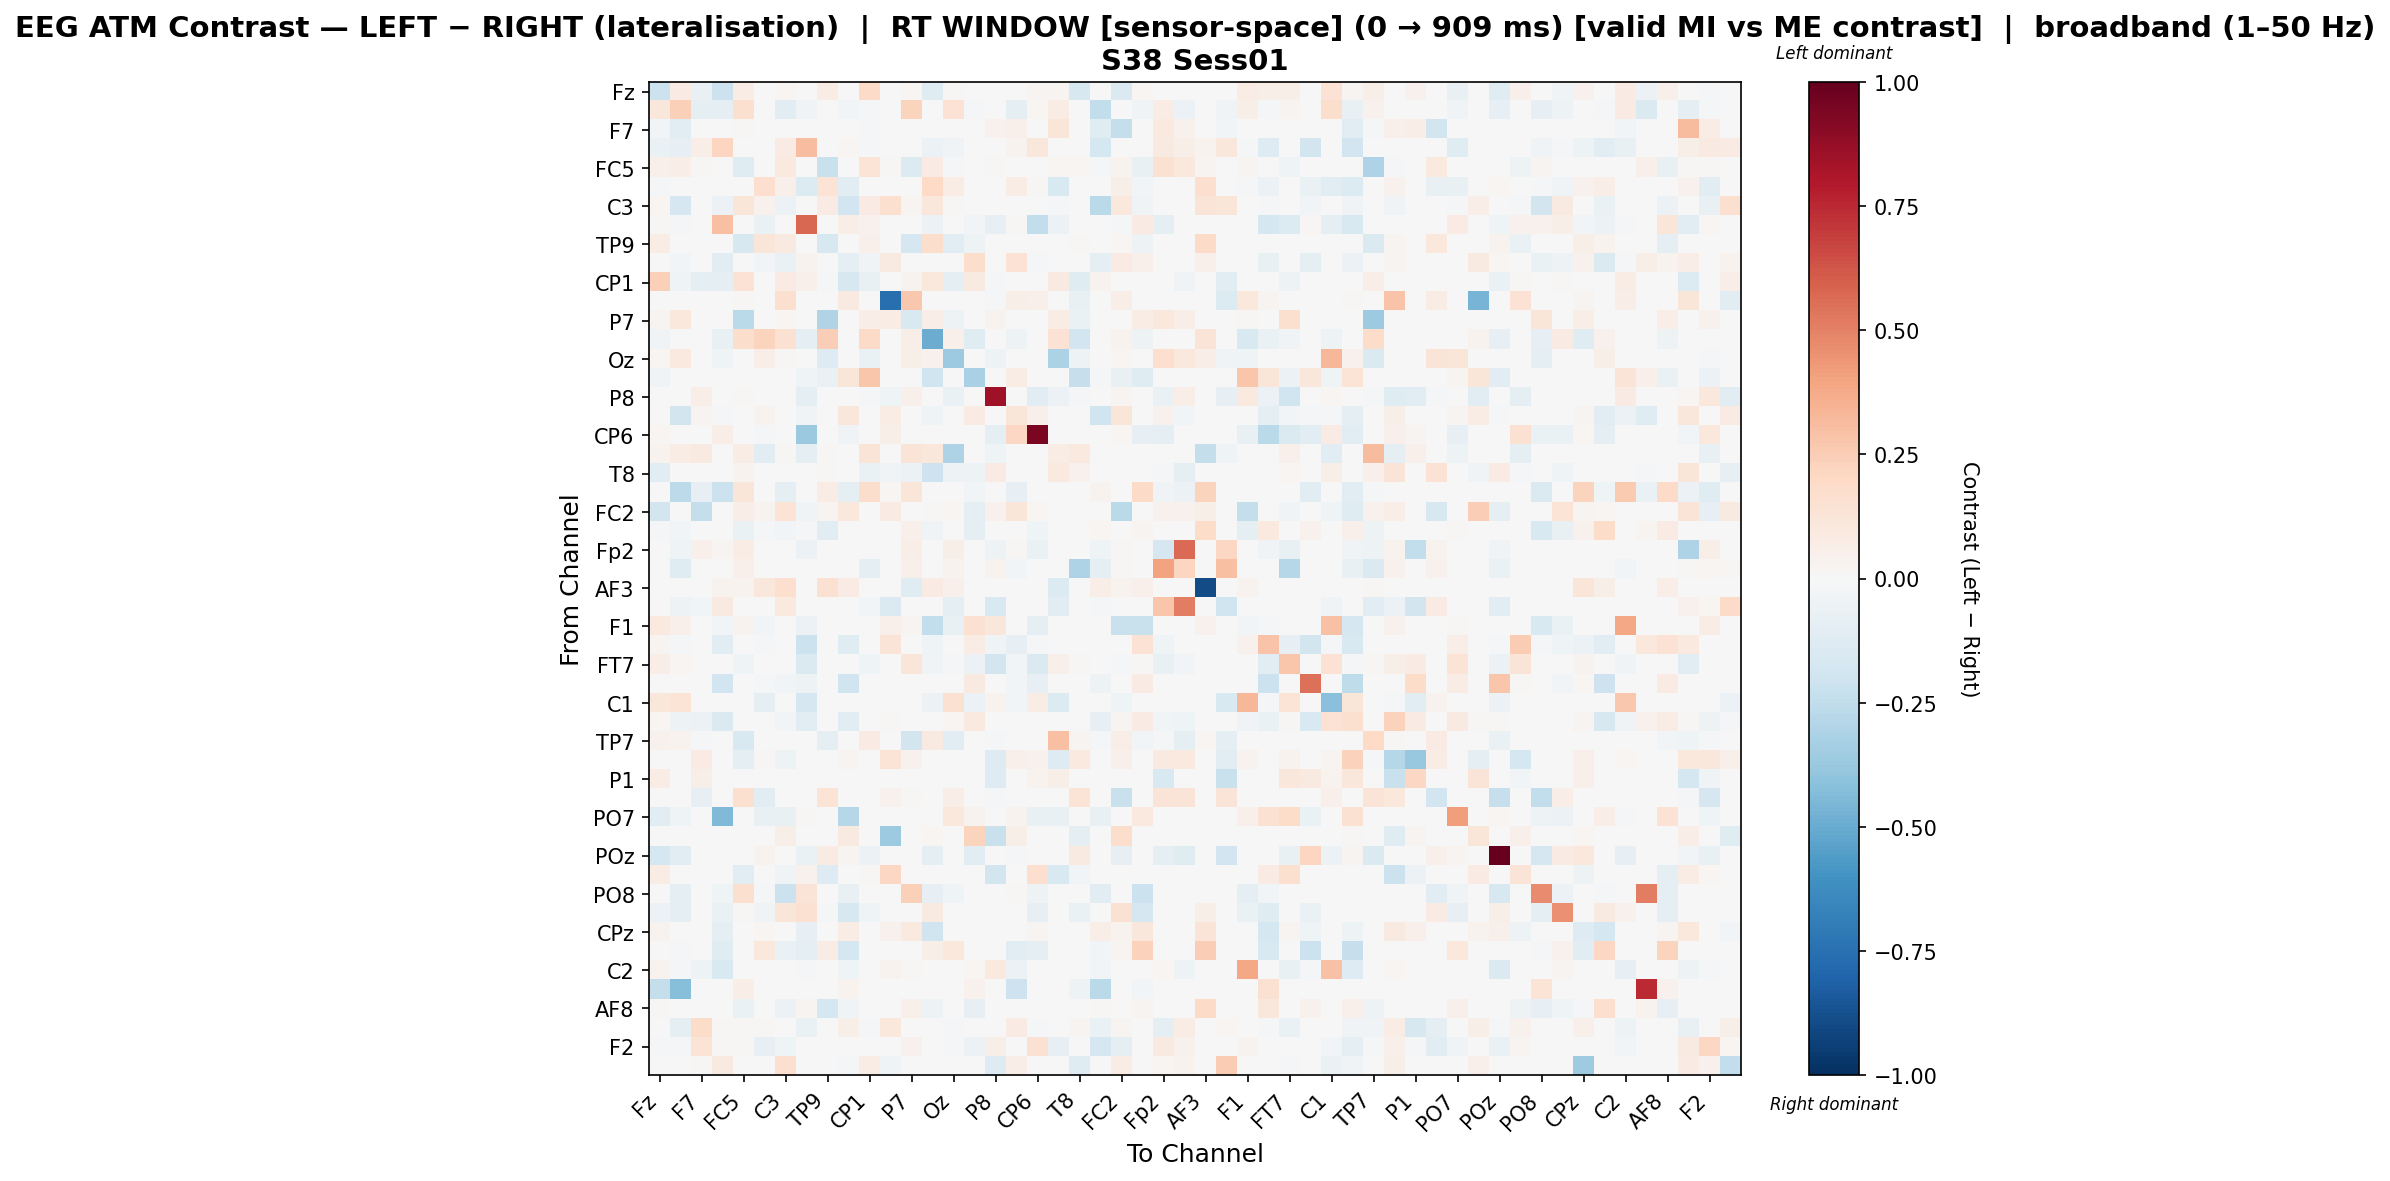

Data behind this chart, as committed beside it:
, Fz, F3, F7, FT9, FC5, FC1, C3, T7, TP9, CP5, CP1, Pz, P7, O1, Oz, O2, P8, TP10, CP6, Cz, T8, FT10, FC2
Fz, -0.2157, 0.08174, -0.07692, -0.2171, 0.07603, -0.006434, 0.02236, 0.001664, 0.07603, 0.0, 0.1892, 0.0, 0.0161, -0.1207, 0.01163, -0.004377, 0.0, 0.0, 0.02666, 0.02423, -0.1624, 0.0, -0.1457
F3, 0.1124, 0.2367, -0.0869, -0.08615, 0.1636, -0.002154, -0.1103, -0.03159, 0.0, -0.02374, -0.01551, 0.0, 0.2237, 0.0, 0.1467, -0.01387, 0.0, -0.08785, 0.01669, 0.07135, 0.0, -0.2481, 0.0
F7, -0.0282, -0.1086, -0.001012, 9.663330089369327e-05, 0.01232, 0.0, 0.0, 0.0, 0.0, -0.003, -0.0192, 0.0, 0.0, 0.0, 0.0, 0.0, 0.04647, 0.04717, 0.0, 0.1231, 0.0, -0.1206, -0.2356
FT9, -0.06811, -0.08158, 0.06451, 0.2152, 0.0, 0.0, 0.08437, 0.3121, -0.0006412, 0.0219, -0.01637, 0.0, -0.0006412, -0.06027, -0.03463, 0.0, 0.0, 0.0318, 0.1159, 0.0, 0.0, -0.1774, 0.0
FC5, 0.05391, 0.0654, 0.01547, 0.0, -0.1249, 0.0, 0.1009, 0.0, -0.2209, 0.0, 0.1386, 0.01015, -0.1402, 0.08309, -0.01149, 0.0, 0.01346, 0.0, 0.0, 0.01858, 0.01897, -0.01351, 0.03516
FC1, -0.009076, -0.005042, 0.0, 0.0, 0.0, 0.1706, 0.0472, -0.1371, 0.1358, -0.1139, 0.0, 0.0, -0.002424, 0.2012, 0.0708, 0.0, 0.0, 0.07243, 0.01195, -0.1553, 0.0, 0.0, 0.05768
C3, 0.01643, -0.169, 0.0, -0.0613, 0.1197, 0.03939, -0.05563, 0.0, 0.07975, -0.1923, 0.0843, 0.1615, 0.02757, 0.111, 0.007879, 0.0, 0.0, -0.0006927, 0.0, -0.01792, 0.0, -0.2679, 0.1073
T7, 0.01163, -0.02305, 0.0, 0.2994, 0.0, -0.06664, 0.0, 0.5719, 0.0, 0.06693, 0.04627, 0.0, 0.0, -0.05862, 0.0, -0.02605, -0.08264, 0.01046, -0.2478, -0.06113, 0.0, 0.0, -0.01954
TP9, 0.0721, 0.0, 0.0, 0.0, -0.1579, 0.1196, 0.09125, 0.0, -0.1566, 0.0, 0.04726, 0.0, -0.1681, 0.173, -0.108, -0.0482, 0.0, 0.0, 0.0, 0.004718, 0.01508, 0.004643, 0.02043
CP5, 0.0, -0.02678, -0.001674, -0.1114, 0.0, -0.02511, -0.06615, 0.03322, 0.0, -0.0942, -0.03236, 0.09026, 0.0, -0.0005794, 0.0, 0.1777, 0.0, 0.1415, -0.01912, 0.0, 0.0, -0.09088, 0.08094
CP1, 0.2421, -0.03992, -0.09373, -0.09097, 0.1427, 0.0, 0.08382, 0.05328, -0.02196, -0.1599, -0.07512, 0.006985, 0.03423, 0.1027, -0.09719, 0.0922, -0.01228, 0.0, 0.0, 0.08731, -0.1207, 0.03772, 0.0
Pz, 0.0, 0.0, 0.0, 0.0, 0.01012, 0.0, 0.1619, 0.0, 0.0, 0.09253, 0.005783, -0.7552, 0.2703, 0.0, 0.0, 0.0, -0.02023, 0.06144, 0.04988, -0.003338, -0.07678, 0.002891, 0.06434
P7, 0.02622, 0.107, 0.0, 0.0, -0.2682, 0.0, 0.0165, 0.0, -0.3045, 0.0, 0.06425, 0.07315, -0.1521, 0.06425, -0.04695, 0.0, 0.03323, 0.0, 0.0, 0.07341, -0.06415, 0.007084, 0.0
O1, -0.03488, 0.0, 0.0, -0.07383, 0.1756, 0.224, 0.1522, -0.09093, 0.243, 0.0, 0.1941, 0.0, 0.06391, -0.4989, 0.04827, -0.1213, 0.0, -0.04865, 0.0, 0.1413, -0.1881, 0.0, 0.03716
Oz, 0.0189, 0.09671, 0.0, -0.03928, -0.0009942, 0.0686, 0.01072, 0.0, -0.126, 0.0, -0.06523, 0.0, 0.06073, 0.04395, -0.3596, 0.0, -0.0484, 0.0, 0.0, -0.3171, -0.0491, 0.0, 0.01822
O2, -0.03558, -0.002548, -0.0008109, 0.0, 0.0, 0.0, 0.0, -0.04054, -0.06325, 0.1199, 0.2788, 0.0, 0.0, -0.2029, 0.0, -0.3232, 0.0, 0.07811, 0.0, 0.0, -0.2318, -0.02027, -0.07055
P8, 0.0, 0.0, 0.06755, 0.0, 0.01465, 0.0, 0.0, -0.09202, 0.0, 0.0, -0.01274, -0.04468, 0.05371, 0.0, -0.06957, 0.0, 0.8477, 0.0, -0.1075, -0.05683, -0.01937, 0.0, 0.02604
TP10, 0.0, -0.1847, 0.02938, -0.008044, 0.0, 0.03779, 0.0, -0.0344, 0.0, 0.1113, 0.0, 0.07706, 0.0, -0.04563, 0.0, 0.07914, 0.0, 0.119, 0.05034, 0.001857, 0.0, -0.2018, 0.1176
CP6, 0.02154, -0.005559, 0.0, 0.06797, 0.0, -0.01715, 0.0, -0.3706, 0.0, -0.03143, 0.0, 0.05719, 0.0, 0.0, 0.0, 0.0, -0.0963, 0.2092, 0.9441, 0.0, 0.0, 0.0, 0.01824
Cz, 0.03152, 0.07656, 0.09168, 0.0, 0.07483, -0.1128, 0.01317, -0.08939, 0.008273, 0.0, 0.1308, 0.0, 0.1281, 0.1123, -0.3086, 0.0, -0.0425, 0.0, 0.0, 0.07234, 0.09786, 0.005469, 0.0
T8, -0.1087, -0.001133, 0.0, 0.0, 0.03744, 0.0, 0.0, 0.0, 0.01524, -0.001133, -0.06408, -0.03395, -0.06128, -0.2089, -0.05461, -0.04987, 0.08573, 0.0, 0.0, 0.09673, 0.04035, 0.0, 0.0
FT10, 0.0, -0.2647, -0.08182, -0.2137, 0.1173, 0.0, -0.08657, 0.0, 0.07086, -0.0883, 0.1746, 0.0194, 0.1215, 0.0, 0.0, -0.03112, 0.0, -0.08305, 0.0, 0.005338, 0.0, 0.03337, 0.0
FC2, -0.18, 0.0, -0.2405, 0.0, 0.06369, 0.03729, 0.1404, -0.03748, 0.02859, 0.1078, 0.0, 0.0845, 0.0, 0.01264, 0.0234, -0.08813, 0.04159, 0.1231, 0.02234, 0.0, 0.0, 0.0, -0.2695
F4, -0.01341, -0.02622, 0.0, 0.0, -0.0665, -0.01475, -0.02786, -0.01138, -0.1121, -0.003261, 0.0, 0.0, 0.0527, -0.03823, 0.0, -0.09159, 0.001631, -0.0005462, -0.04151, 0.0, 0.0, 0.01836, 0.0
Fp2, 0.0, -0.04288, 0.04817, 0.03034, 0.07621, 0.0, 0.00247, -0.05888, 0.0, 0.0, 0.0, 0.0, 0.06598, 0.0, 0.05645, 0.0, -0.05334, 0.0141, -0.06828, 0.001411, -0.004453, -0.03909, 0.01129
AF7, 0.0, -0.1188, -0.001044, -0.0001485, 0.0539, 0.0, 0.0, 0.0, 0.0, 0.0, -0.08805, 0.0, 0.04963, 0.0, 0.03882, 0.0, 0.03322, -0.02779, 0.0, 0.0, -0.3057, -0.08795, 0.01281
AF3, 0.0, 0.0, 0.0, 0.03208, 0.03594, 0.1133, 0.1666, 0.0, 0.1539, 0.08127, 0.0, 0.0, -0.1177, 0.07968, 0.04922, 0.0, 0.0, 0.0, 0.0, -0.1392, 0.0, 0.06406, 0.03515
AFz, 0.0, -0.05072, -0.02853, 0.08979, 0.0, 0.0, 0.09545, 0.0, 0.0, 0.0, -0.02789, -0.1483, 0.0, 0.0, -0.09945, 0.0, -0.1519, 0.0, 0.0, -0.1049, 0.0, -0.01014, 0.0
F1, 0.101, 0.05195, 0.0, -0.03123, 0.03737, -0.02498, 0.0, -0.05703, 0.0, 0.0, 0.0, 0.05078, 0.02683, -0.2438, -0.07494, 0.1557, 0.1159, 0.0, -0.08619, 0.0, 0.0, 0.0, -0.2237
F5, 0.02719, -0.01082, 0.0, -0.1143, 0.0, -0.01855, -0.006366, -0.214, 0.0, -0.1246, 0.0, 0.1254, 0.0, -0.04016, 0.0, 0.07187, -0.03883, -0.0799, -0.01482, 0.0, 0.0, 0.0, 0.002568
FT7, 0.06489, 0.02153, 0.0, -0.007335, -0.0446, -0.0007524, 0.0, -0.1469, 0.0, -0.007335, -0.03947, 0.0, 0.1212, -0.0331, -0.008276, -0.05492, -0.1797, -0.02934, -0.1413, 0.05057, 0.01524, 0.0, -0.02182
FC3, 0.000701, -0.0006283, 0.0, -0.1931, 0.0, -0.01508, -0.02523, -0.05405, 0.0, -0.2006, 0.0, 0.0, 0.0, 0.0, 0.0, 0.09043, 0.0, -0.02407, -0.08482, 0.0, 0.0, -0.05233, 0.0
C1, 0.1158, 0.1367, 0.0, 0.0, 0.0, -0.09911, 0.0, -0.1694, 0.0, 0.0, 0.0, 0.0, 0.0, -0.0587, 0.1548, -0.05485, 0.03218, -0.02406, 0.07662, -0.1376, -0.004528, 0.0, -0.04234
C5, 0.01676, -0.04869, -0.05786, -0.1438, 0.0, -0.007334, -0.0284, -0.1108, 0.0, -0.107, 0.0, 0.0135, 0.0, 0.0, 0.02122, 0.09933, -0.003478, -0.005766, 0.007702, 0.0, 0.0, -0.0782, 0.02979
TP7, 0.04552, 0.03815, -0.01585, 0.0, -0.153, 0.0, 0.005278, 0.0, -0.08618, 0.0, 0.07873, 0.0, -0.1859, 0.09303, -0.1024, 0.0, -0.01257, 0.0, 0.0, 0.3, 0.02841, -0.01737, 0.07002
CP3, -0.0009548, 0.0, 0.08402, 0.0, -0.09794, 0.01105, -0.04869, -0.0009548, 0.0006906, 0.03001, 0.0, 0.1344, 0.04176, 0.0, 0.0, 0.0, -0.1311, 0.04952, 0.04556, -0.1298, 0.09679, 0.0, 0.04952
P1, 0.0708, 0.001914, 0.05912, 0.0, 0.0, 0.0, 0.0, 0.0, 0.0, 0.0, 0.0, 0.0, 0.0, 0.0, 0.0, 0.0, -0.1255, 0.0, 0.03547, 0.05741, 0.0, 0.0, 0.0
P5, 0.0, 0.0, -0.08521, 0.0, 0.1601, -0.1153, 0.0, 0.0, 0.1392, 0.0, 0.0, 0.04193, 0.01437, 0.0, 0.06725, 0.0, -0.01956, 0.0, 0.0, 0.0, 0.1341, 0.0, -0.2235
PO7, -0.1089, -0.04516, 0.0, -0.4387, 0.00145, -0.07056, -0.07105, 0.01277, 0.0, -0.2813, 0.0, 0.0, 0.0, 0.0, 0.1044, 0.03134, 0.0, 0.03134, -0.07432, -0.0715, 0.0, -0.07105, 0.0
PO3, 0.0, 0.0, 0.0, 0.0, 0.0, 0.0, 0.06038, 0.0, 0.0, 0.08706, 0.0, -0.3594, 0.0, 0.02036, 0.0, 0.2206, -0.2235, 0.05687, 0.0, 0.0, -0.09181, 0.0, 0.1769
POz, -0.1721, -0.1157, 0.0, 0.0, 0.0, 0.03193, 0.0, -0.06993, 0.08297, 0.02767, -0.05889, 0.0, 0.0, -0.0957, 0.0, -0.1048, 0.0, -0.01466, 0.0, 0.0, 0.09153, 0.0, -0.08005
PO4, 0.07352, 0.001823, 0.0, 0.0, -0.1115, 0.0, -0.0381, 0.04175, -0.1309, 0.0, 0.01528, 0.2067, -0.004848, 0.0, 0.0, 0.0, -0.1859, 0.0, 0.1681, -0.1539, -0.02742, 0.0, 0.0
PO8, 0.0, -0.097, 0.0, -0.0451, 0.1615, -0.01106, -0.2126, 0.1319, 0.0, -0.07035, 0.0, 0.0, 0.2345, -0.08287, -0.04047, 0.0, 0.0, 0.009458, -0.05276, 0.0, 0.0, -0.1047, 0.0
P2, -0.06217, -0.1002, 0.0, -0.06479, 0.01416, -0.0373, 0.1232, 0.1525, -0.01616, -0.162, -0.04634, 0.0, 0.0, 0.08921, 0.0, 0.0, 0.0, 0.0, -0.07957, 0.0, -0.06963, 0.0, 0.1501
CPz, 0.03372, 0.0, 0.0, -0.098, 0.0, 0.01994, 0.0, -0.08145, -0.005487, 0.07444, 0.0, 0.04254, 0.09903, -0.2011, 0.0, 0.0, 0.0, 0.004584, 0.02924, 0.0, 0.0, 0.06912, 0.03895
C6, 0.0, -0.008003, 0.0, -0.1208, 0.0, 0.1033, -0.06839, -0.08881, 0.07071, -0.179, 0.0, 0.0, 0.0, 0.06091, 0.1033, 0.0, 0.001431, -0.1157, -0.09266, 0.0, 0.0, -0.02692, 0.03082
C2, 0.0366, -0.01144, -0.05407, -0.1536, 0.0, 0.0, 0.0, -0.02321, 0.0, -0.03979, -0.00254, 0.0331, 0.008025, -0.001579, 0.0, 0.02064, 0.1013, -0.05859, -0.006632, 0.0, 0.0, -0.02842, 0.0
FC4, -0.2344, -0.4268, 0.0, 0.0, 0.06255, 0.0, 0.0, 0.0, 0.0, 0.03642, 0.0, 0.0, 0.0, 0.0, 0.0, 0.04355, 0.0, -0.2064, 0.0, 0.0, -0.05032, -0.2724, 0.0
AF8, 0.0118, 0.0, 0.0, 0.0, -0.06567, 0.0, -0.05869, 0.02687, -0.1789, -0.03303, 0.0, 0.0, 0.05114, -0.0474, 0.0, -0.07896, 0.001615, -0.0007524, 0.0, 0.0, 0.0, 0.01458, 0.0
AF4, 0.0, -0.09319, 0.1836, 0.01117, 0.01082, 0.009997, 0.0, -0.06757, 0.0, 0.05541, -0.0233, 0.1018, 0.0, -0.001439, -0.01295, 0.0, 0.007677, 0.08325, -0.009446, 0.0, 0.03048, -0.06337, 0.02858
F2, -0.01448, -0.01461, 0.1394, 0.01459, 0.009826, -0.08589, -0.04209, -0.001725, 0.0, -0.001153, 0.0, 0.0, 0.04139, -0.002551, -0.01105, -0.05782, 0.05715, -0.007289, 0.151, -0.08589, 0.0, -0.1713, -0.0903
FCz, 0.0, 0.0, 0.01485, 0.08912, 0.0, 0.0, 0.1599, 0.0, 0.0, -0.01939, 0.07736, -0.04383, 0.0, 0.004641, 0.0, 0.0, -0.1299, 0.06808, 0.0, 0.0, -0.123, 0.0, 0.07117
